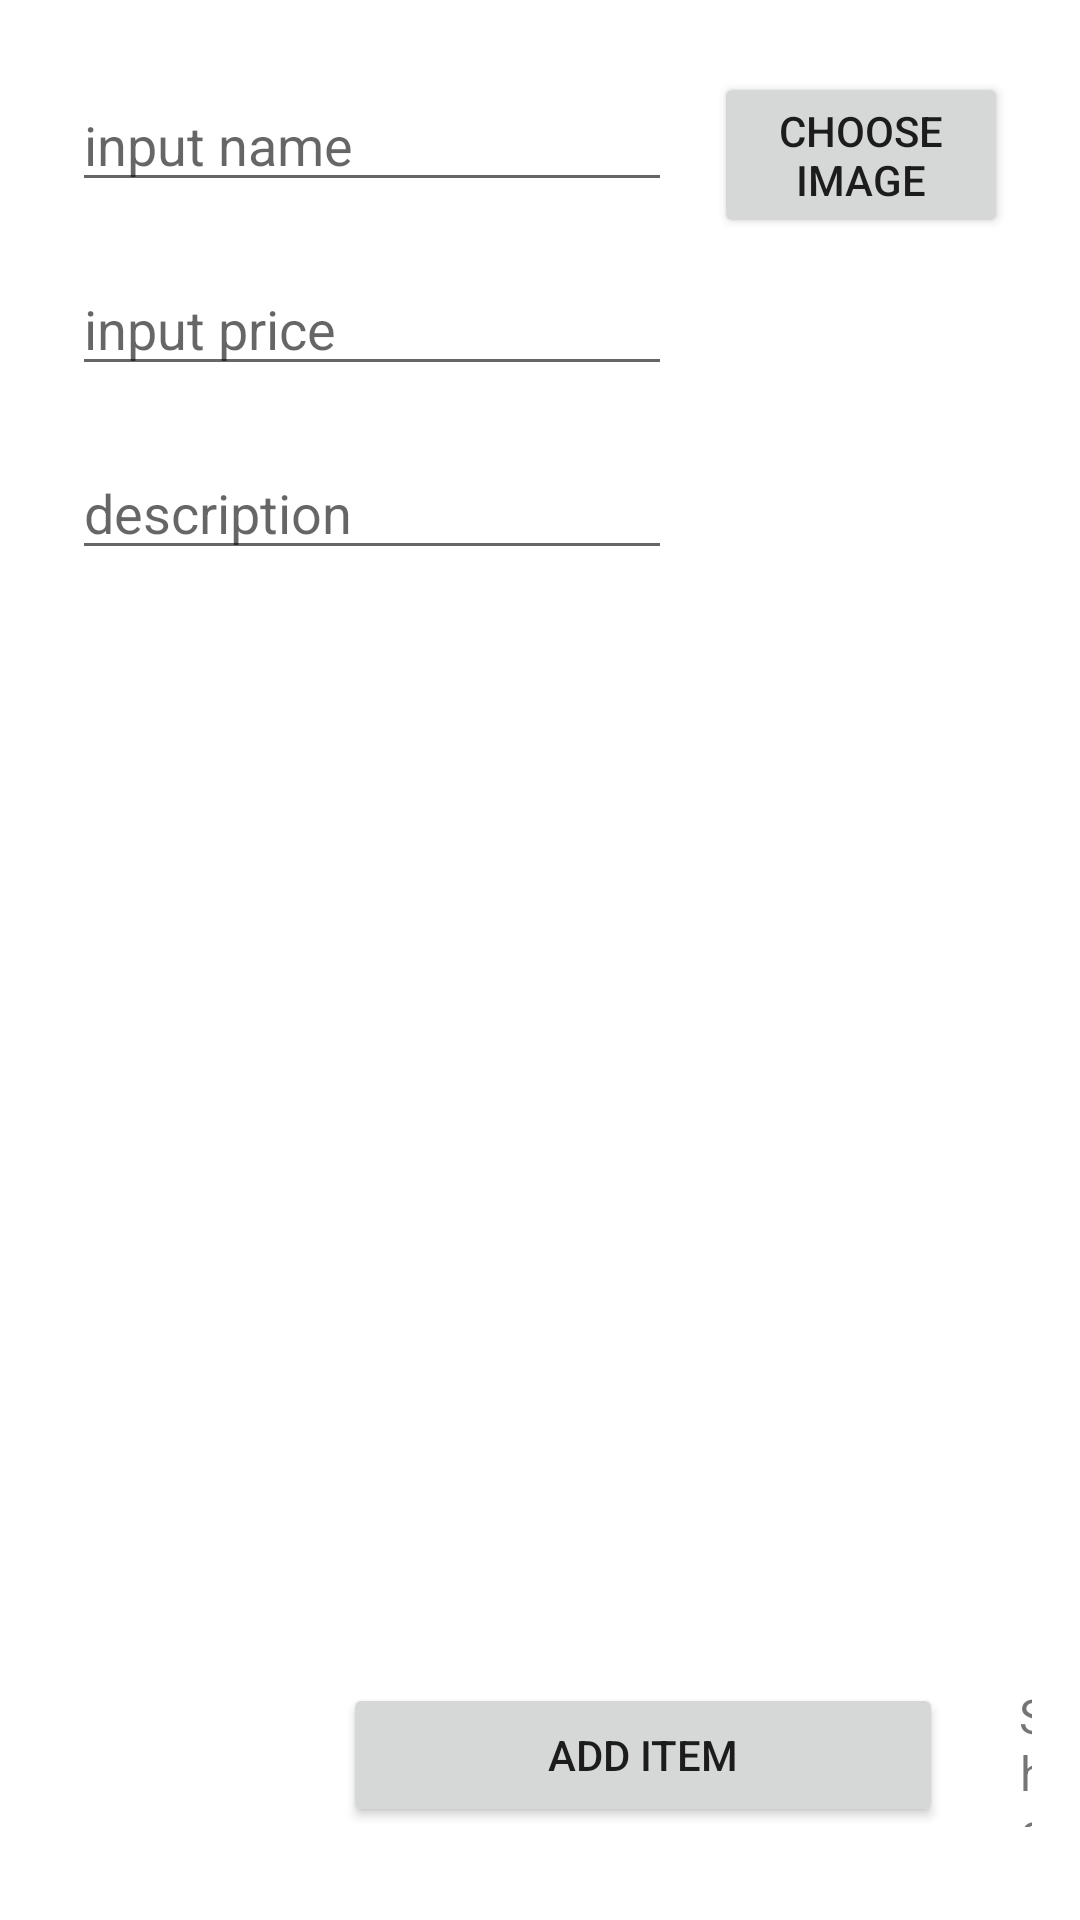

This screen was rendered from an Android layout file. Write that file and the resources it references.
<!-- AndroidManifest.xml: application theme Theme.Store -->
<!-- res/layout/activity_main_admin.xml -->
<?xml version="1.0" encoding="utf-8"?>
<RelativeLayout xmlns:android="http://schemas.android.com/apk/res/android"
    xmlns:app="http://schemas.android.com/apk/res-auto"
    xmlns:tools="http://schemas.android.com/tools"
    android:layout_width="match_parent"
    android:layout_height="match_parent"
    android:padding="16dp"
    tools:context=".MainActivityAdmin">

    <EditText
        android:id="@+id/etItemName"
        android:layout_width="200dp"
        android:layout_height="wrap_content"
        android:hint="@string/input_name"
        android:layout_marginTop="10dp"
        android:layout_marginStart="8dp"/>

    <EditText
        android:id="@+id/etPrice"
        android:layout_width="200dp"
        android:layout_height="wrap_content"
        android:layout_below="@+id/etItemName"
        android:layout_marginTop="20dp"
        android:layout_marginStart="8dp"
        android:hint="@string/input_price"
        android:inputType="number"/>

    <EditText
        android:id="@+id/etDesc"
        android:layout_width="200dp"
        android:layout_height="wrap_content"
        android:layout_below="@+id/etPrice"
        android:layout_marginTop="20dp"
        android:layout_marginStart="8dp"
        android:hint="@string/description"
        android:inputType="text"/>


    <Button
        android:id="@+id/btnChooseImage"
        android:layout_width="200dp"
        android:layout_height="wrap_content"
        android:layout_marginStart="14dp"
        android:layout_marginTop="8dp"
        android:layout_marginEnd="8dp"
        android:layout_toEndOf="@+id/etItemName"
        android:text="@string/choose_image" />

    <ImageView
        android:id="@+id/ivAdminItem"
        android:layout_width="match_parent"
        android:layout_height="match_parent"
        android:layout_above="@id/btnAddItem"
        android:layout_below="@id/etDesc"
        android:layout_marginTop="16dp"
        android:layout_marginBottom="32dp"/>


    <Button
        android:id="@+id/btnAddItem"
        android:layout_width="200dp"
        android:layout_height="wrap_content"
        android:layout_marginStart="-110dp"
        android:layout_alignParentBottom="true"
        android:layout_centerHorizontal="true"
        android:layout_marginBottom="15dp"
        android:layout_toEndOf="@+id/etItemName"
        android:text="@string/add_item" />

    <TextView
        android:id="@+id/tvShowItems"
        android:layout_width="wrap_content"
        android:layout_height="wrap_content"
        android:layout_alignBottom="@+id/btnAddItem"
        android:layout_alignTop="@+id/btnAddItem"
        android:layout_marginStart="25dp"
        android:layout_toEndOf="@+id/btnAddItem"
        android:gravity="center"
        android:text="@string/show_items"
        android:textSize="16sp" />


</RelativeLayout>
<!-- resources referenced by this layout -->
<resources>
  <string name="add_item">Add item</string>
  <string name="choose_image">Choose image</string>
  <string name="description">description</string>
  <string name="input_name">input name</string>
  <string name="input_price">input price</string>
  <string name="show_items">Show items</string>
  <style name="Theme.Store" parent="Theme.MaterialComponents.DayNight.NoActionBar">
          
          <item name="colorPrimary">@color/teal_200</item>
          <item name="colorPrimaryVariant">@color/teal_200</item>
          <item name="colorOnPrimary">@color/white</item>
          
          <item name="colorSecondary">@color/teal_200</item>
          <item name="colorSecondaryVariant">@color/teal_700</item>
          <item name="colorOnSecondary">@color/black</item>
          
          <item name="android:statusBarColor">?attr/colorPrimaryVariant</item>
          
      </style>
  <color name="teal_200">#ff9500</color>
  <color name="white">#FFFFFFFF</color>
  <color name="teal_700">#FF018786</color>
  <color name="black">#FF000000</color>
</resources>
